Run: headless pygame with SDL's dummy video driver; simulated clock (each Clock.tick advances the game by its frame time, no real sleeping); random seed 0; keys injected as events and as key.get_pressed() state; no mouse input.
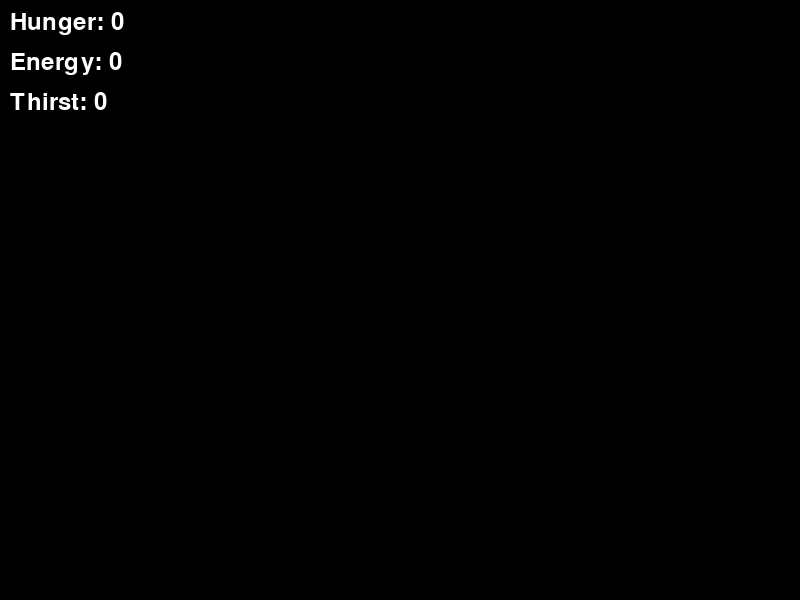
Frame 1 of 4 · flips 1–60 · no input
Frame 2 of 4 · flips 61–180 · tapped SPACE, RETURN · held RIGHT (→), D · screen unchanged from frame 1, image omitted
Frame 3 of 4 · flips 181–300 · held DOWN (↓), S · screen unchanged from frame 2, image omitted
Frame 4 of 4 · flips 301–420 · held LEFT (←), A, UP (↑), W · screen unchanged from frame 3, image omitted

The pygame program that drew these frames:

import pygame
import sys

pygame.init()

# Set up the display
display_width, display_height = 800, 600
display = pygame.display.set_mode((display_width, display_height))
pygame.display.set_caption('Text Display Example')

# Define colors
white = (255, 255, 255)
black = (0, 0, 0)

# Set the font and font size
font = pygame.font.Font(None, 36)

# Text content and initial values
hunger = 0
energy = 0
thirst = 0

# Function to render text
def display_text():
    text_hunger = font.render(f'Hunger: {hunger}', True, white)
    text_energy = font.render(f'Energy: {energy}', True, white)
    text_thirst = font.render(f'Thirst: {thirst}', True, white)

    # Display the text at the top-left corner (offset from the edges)
    display.blit(text_hunger, (10, 10))
    display.blit(text_energy, (10, 50))
    display.blit(text_thirst, (10, 90))

# Main game loop
while True:
    for event in pygame.event.get():
        if event.type == pygame.QUIT:
            pygame.quit()
            sys.exit()

    # Clear the screen
    display.fill(black)

    # Call the function to display text
    display_text()

    # Update the display
    pygame.display.update()
